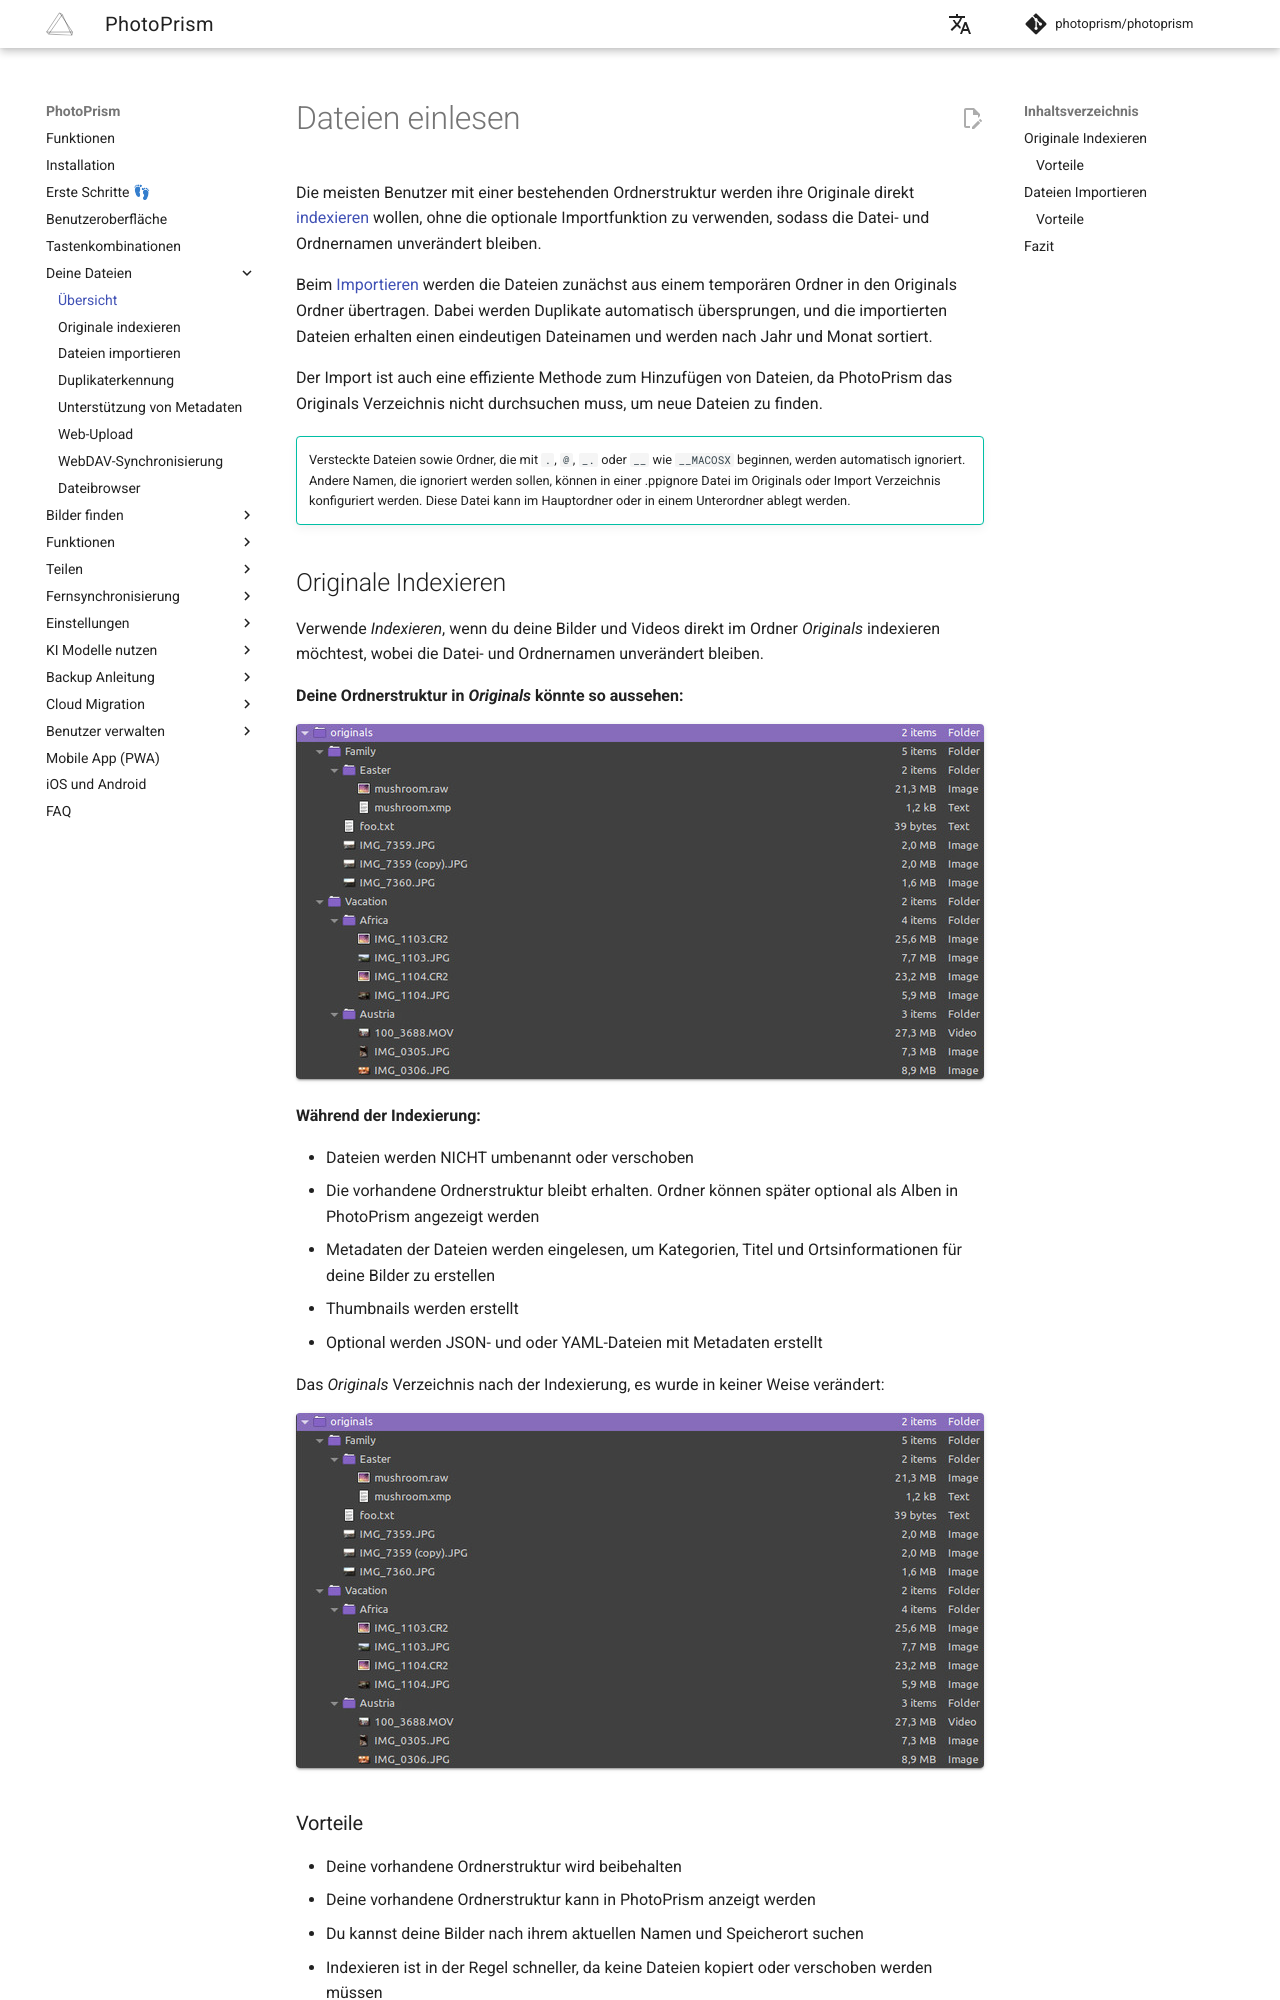

repository: photoprism/photoprism-docs-de · page: user-guide/library/index.html · generator: mkdocs

# Dateien einlesen #

Die meisten Benutzer mit einer bestehenden Ordnerstruktur werden ihre Originale direkt [indexieren](./originals.md) wollen, ohne die optionale Importfunktion zu verwenden,
sodass die Datei- und Ordnernamen unverändert bleiben.

Beim [Importieren](./import.md) werden die Dateien zunächst aus einem temporären Ordner in den Originals Ordner  übertragen.
Dabei werden Duplikate automatisch übersprungen, und die importierten Dateien erhalten einen eindeutigen Dateinamen und werden nach Jahr
und Monat sortiert.

Der Import ist auch eine effiziente Methode zum Hinzufügen von Dateien, da PhotoPrism das Originals Verzeichnis nicht durchsuchen muss,
um neue Dateien zu finden.

!!! tip ""
    Versteckte Dateien sowie Ordner, die mit `.`, `@`, `_.` oder `__` wie `__MACOSX` beginnen, werden automatisch ignoriert.
    Andere Namen, die ignoriert werden sollen, können in einer .ppignore Datei im Originals oder Import Verzeichnis konfiguriert werden.
    Diese Datei kann im Hauptordner oder in einem Unterordner ablegt werden.
